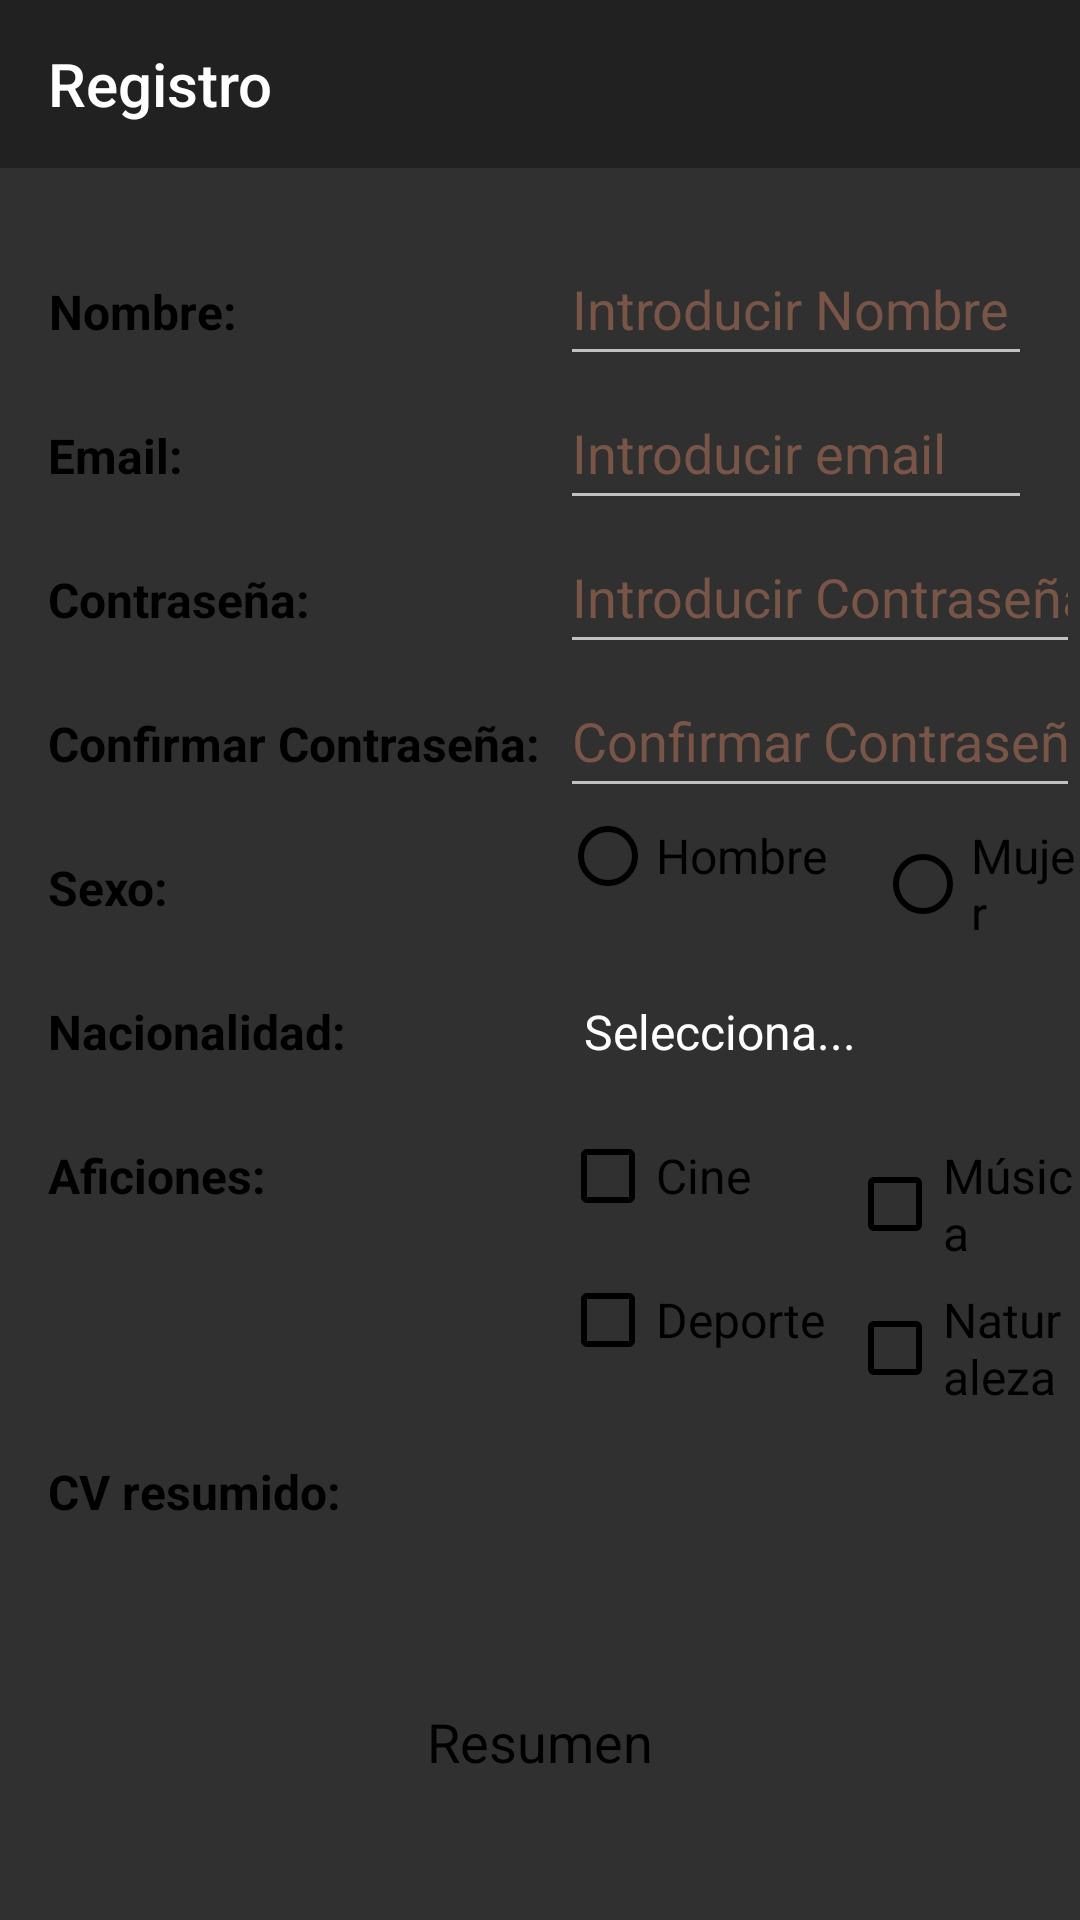

Here is an Android app screen rendered from its layout file. Give the layout XML and the strings, colors and styles it references.
<!-- AndroidManifest.xml: application theme Theme.AppCompat.NoActionBar -->
<!-- res/layout/activity_register.xml -->
<?xml version="1.0" encoding="utf-8"?>
<RelativeLayout xmlns:android="http://schemas.android.com/apk/res/android"
    xmlns:app="http://schemas.android.com/apk/res-auto"
    xmlns:tools="http://schemas.android.com/tools"
    android:layout_width="match_parent"
    android:layout_height="match_parent"
    android:background="@color/gris"
    tools:context=".Register">

    <androidx.appcompat.widget.Toolbar
        android:id="@+id/Registro"
        android:layout_width="match_parent"
        android:layout_height="wrap_content"
        android:background="?attr/colorPrimary"
        android:minHeight="?attr/actionBarSize"
        android:theme="?attr/actionBarTheme"
        app:title="Registro"
        app:titleTextColor="@color/white" />

    <TextView
        android:id="@+id/Nombre"
        android:layout_width="wrap_content"
        android:layout_height="48dp"
        android:layout_marginStart="16dp"
        android:layout_marginTop="80dp"
        android:gravity="center"
        android:text="@string/nombre"
        android:textColor="@color/black"
        android:textSize="16sp"
        android:textStyle="bold" />

    <EditText
        android:id="@+id/campoNombre"
        android:layout_width="wrap_content"
        android:layout_height="wrap_content"
        android:layout_alignWithParentIfMissing="false"
        android:layout_alignBaseline="@id/Nombre"
        android:layout_alignParentStart="false"
        android:layout_alignParentEnd="false"
        android:layout_marginStart="108dp"
        android:layout_marginEnd="16dp"
        android:layout_toEndOf="@id/Nombre"
        android:ems="10"
        android:hint="@string/introducir_nombre"
        android:inputType="text"
        android:minHeight="48dp"
        android:textColor="@color/black"
        android:textColorHint="#795548"
        tools:ignore="Autofill" />

    <TextView
        android:id="@+id/email"
        android:layout_width="wrap_content"
        android:layout_height="48dp"
        android:layout_below="@id/Nombre"
        android:layout_alignStart="@id/Nombre"
        android:gravity="center"
        android:text="@string/mail"
        android:textColor="@color/black"
        android:textSize="16sp"
        android:textStyle="bold" />

    <EditText
        android:id="@+id/campoEmail"
        android:layout_width="wrap_content"
        android:layout_height="wrap_content"
        android:layout_alignWithParentIfMissing="false"
        android:layout_alignBaseline="@id/email"
        android:layout_alignStart="@id/campoNombre"
        android:layout_alignParentStart="false"
        android:layout_alignParentEnd="false"
        android:layout_marginEnd="16dp"
        android:layout_toEndOf="@id/Nombre"
        android:ems="10"
        android:hint="@string/introducir_email"
        android:inputType="text"
        android:minHeight="48dp"
        android:textColor="@color/black"
        android:textColorHint="#795548"
        tools:ignore="Autofill,TextFields" />

    <TextView
        android:id="@+id/Contrasegna"
        android:layout_width="wrap_content"
        android:layout_height="48dp"
        android:layout_below="@id/email"
        android:layout_alignStart="@id/Nombre"
        android:gravity="center"
        android:text="@string/contrasegna"
        android:textColor="@color/black"
        android:textSize="16sp"
        android:textStyle="bold"/>

    <EditText
        android:id="@+id/campoContraseña"
        android:layout_width="wrap_content"
        android:layout_height="wrap_content"
        android:layout_alignBaseline="@id/Contrasegna"
        android:layout_alignStart="@id/campoNombre"
        android:ems="10"
        android:hint="@string/introducir_contrasegna"
        android:minHeight="48dp"
        android:textColor="@color/black"
        android:textColorHint="#795548"
        android:inputType="textPassword"
        tools:ignore="Autofill,TextFields,TextContrastCheck" />

    <TextView
        android:id="@+id/repetirContraseña"
        android:layout_width="wrap_content"
        android:layout_height="48dp"
        android:layout_below="@id/Contrasegna"
        android:layout_alignStart="@id/Contrasegna"
        android:gravity="center"
        android:text="@string/repetir_contrasena"
        android:textColor="@color/black"
        android:textSize="16sp"
        android:textStyle="bold" />

    <EditText
        android:id="@+id/campoRepetirContraseña"
        android:layout_width="wrap_content"
        android:layout_height="wrap_content"
        android:layout_alignBaseline="@id/repetirContraseña"
        android:layout_alignStart="@id/campoNombre"
        android:ems="10"
        android:hint="@string/repetir_contrasegna"
        android:minHeight="48dp"
        android:textColor="@color/black"
        android:textColorHint="#795548"
        android:inputType="textPassword"
        tools:ignore="Autofill,TextFields" />

    <TextView
        android:id="@+id/sex1"
        android:layout_width="wrap_content"
        android:layout_height="48dp"
        android:layout_below="@id/repetirContraseña"
        android:layout_alignStart="@id/Nombre"
        android:gravity="center"
        android:text="@string/sexo"
        android:textColor="@color/black"
        android:textSize="16sp"
        android:textStyle="bold" />

    <RadioGroup
        android:id="@+id/Sex_radio"
        android:layout_width="wrap_content"
        android:layout_height="wrap_content"
        android:layout_below="@id/campoRepetirContraseña"
        android:layout_alignStart="@id/campoNombre"
        android:orientation="horizontal">

        <RadioButton
            android:id="@+id/Hombre"
            android:layout_width="wrap_content"
            android:layout_height="wrap_content"
            android:buttonTint="@color/black"
            android:text="@string/hombre"
            android:textColor="@color/black"
            android:textColorHighlight="@color/black"
            android:textColorHint="@color/black"
            android:textSize="16sp"
            tools:ignore="TouchTargetSizeCheck" />

        <RadioButton
            android:id="@+id/Mujer"
            android:layout_width="wrap_content"
            android:layout_height="wrap_content"
            android:layout_marginStart="16dp"
            android:buttonTint="@color/black"
            android:text="@string/mujer"
            android:textColor="@color/black"
            android:textColorHighlight="@color/black"
            android:textColorHint="@color/black"
            android:textSize="16sp"
            tools:ignore="TouchTargetSizeCheck" />
    </RadioGroup>

    <TextView
        android:id="@+id/Pais"
        android:layout_width="wrap_content"
        android:layout_height="48dp"
        android:layout_below="@id/sex1"
        android:layout_alignStart="@id/Nombre"
        android:gravity="center"
        android:text="@string/nacionalidad"
        android:textColor="@color/black"
        android:textSize="16sp"
        android:textStyle="bold" />

    <Spinner
        android:id="@+id/EscogeNacion"
        android:layout_width="match_parent"
        android:layout_height="wrap_content"
        android:layout_alignBaseline="@id/Pais"
        android:layout_alignStart="@id/campoNombre"
        android:layout_alignEnd="@id/campoNombre"
        android:background="@color/azulmarino"
        android:entries="@array/Nacionalidad"
        android:minHeight="48dp"
        android:scrollbarSize="16dp" />

    <TextView
        android:id="@+id/Aficion"
        android:layout_width="wrap_content"
        android:layout_height="48dp"
        android:layout_below="@id/Pais"
        android:layout_alignStart="@id/Nombre"
        android:gravity="center"
        android:text="@string/aficiones"
        android:textColor="@color/black"
        android:textSize="16sp"
        android:textStyle="bold" />

    <CheckBox
        android:id="@+id/Cine"
        android:layout_width="wrap_content"
        android:layout_height="wrap_content"
        android:layout_alignBaseline="@id/Aficion"
        android:layout_alignStart="@id/campoNombre"
        android:buttonTint="@color/black"
        android:minHeight="48dp"
        android:text="@string/cine"
        android:textColor="@color/black"
        android:textSize="16sp" />

    <CheckBox
        android:id="@+id/Musica"
        android:layout_width="wrap_content"
        android:layout_height="wrap_content"
        android:layout_alignBaseline="@id/Aficion"
        android:layout_marginStart="32dp"
        android:layout_toEndOf="@id/Cine"
        android:buttonTint="@color/black"
        android:minHeight="48dp"
        android:text="@string/m_sica"
        android:textColor="@color/black"
        android:textSize="16sp" />

    <CheckBox
        android:id="@+id/Deporte"
        android:layout_width="wrap_content"
        android:layout_height="wrap_content"
        android:layout_below="@id/Cine"
        android:layout_alignStart="@id/Cine"
        android:buttonTint="@color/black"
        android:minHeight="48dp"
        android:text="@string/deporte"
        android:textColor="@color/black"
        android:textSize="16sp" />

    <CheckBox
        android:id="@+id/Naturaleza"
        android:layout_width="wrap_content"
        android:layout_height="wrap_content"
        android:layout_below="@id/Musica"
        android:layout_alignStart="@id/Musica"
        android:buttonTint="@color/black"
        android:minHeight="48dp"
        android:text="@string/naturaleza"
        android:textColor="@color/black"
        android:textSize="16sp" />

    <TextView
        android:id="@+id/CVResumen"
        android:layout_width="wrap_content"
        android:layout_height="48dp"
        android:layout_below="@id/Naturaleza"
        android:layout_alignStart="@id/Nombre"
        android:gravity="center"
        android:text="@string/cv_resumido"
        android:textColor="@color/black"
        android:textSize="16sp"
        android:textStyle="bold" />

    <EditText
        android:id="@+id/CVResumido"
        android:layout_width="match_parent"
        android:layout_height="144dp"
        android:layout_below="@id/CVResumen"
        android:layout_alignStart="@id/Nombre"
        android:layout_marginEnd="16dp"
        android:background="@drawable/style_borde"
        android:gravity="center"
        android:hint="@string/resumen"
        android:textColor="@color/black"
        android:textColorHint="@color/azulmarino"
        tools:ignore="Autofill,TextFields" />

    <ImageButton
        android:id="@+id/Cancelar"
        android:layout_width="72dp"
        android:layout_height="72dp"
        android:layout_below="@id/CVResumido"
        android:layout_alignStart="@id/Nombre"
        android:background="@color/gris"
        android:contentDescription="@string/cancelar"
        android:scaleType="centerInside"
        android:src="@drawable/cancelar96" />

    <ImageButton
        android:id="@+id/Registrar"
        android:layout_width="72dp"
        android:layout_height="72dp"
        android:layout_below="@id/CVResumido"
        android:layout_alignEnd="@id/CVResumido"
        android:background="@color/gris"
        android:scaleType="centerInside"
        android:src="@drawable/check96"
        tools:ignore="ContentDescription,ImageContrastCheck,SpeakableTextPresentCheck" />


</RelativeLayout>
<!-- resources referenced by this layout -->
<resources>
  <string-array name="Nacionalidad">
          <item>Selecciona...</item>
          <item>España</item>
          <item>Portugal</item>
          <item>Perú</item>
          <item>Ecuador</item>
          <item>Argentina</item>
      </string-array>
  <string name="aficiones">Aficiones:</string>
  <string name="cancelar">TODO</string>
  <string name="cine">Cine</string>
  <string name="contrasegna">Contraseña:</string>
  <string name="cv_resumido">CV resumido:</string>
  <string name="deporte">Deporte</string>
  <string name="hombre">Hombre</string>
  <string name="introducir_contrasegna">Introducir Contraseña</string>
  <string name="introducir_email">Introducir email</string>
  <string name="introducir_nombre">Introducir Nombre</string>
  <string name="m_sica">Música</string>
  <string name="mail">Email:</string>
  <string name="mujer">Mujer</string>
  <string name="nacionalidad">Nacionalidad:</string>
  <string name="naturaleza">Naturaleza</string>
  <string name="nombre">Nombre:</string>
  <string name="repetir_contrasegna">Confirmar Contraseña</string>
  <string name="repetir_contrasena">Confirmar Contraseña:</string>
  <string name="resumen">Resumen</string>
  <string name="sexo">Sexo:</string>
  <!-- not gathered from this repository: default colours our renderer supplied (Android Studio template values) -->
  <color name="black">#FF000000</color>
  <color name="white">#FFFFFFFF</color>
</resources>
